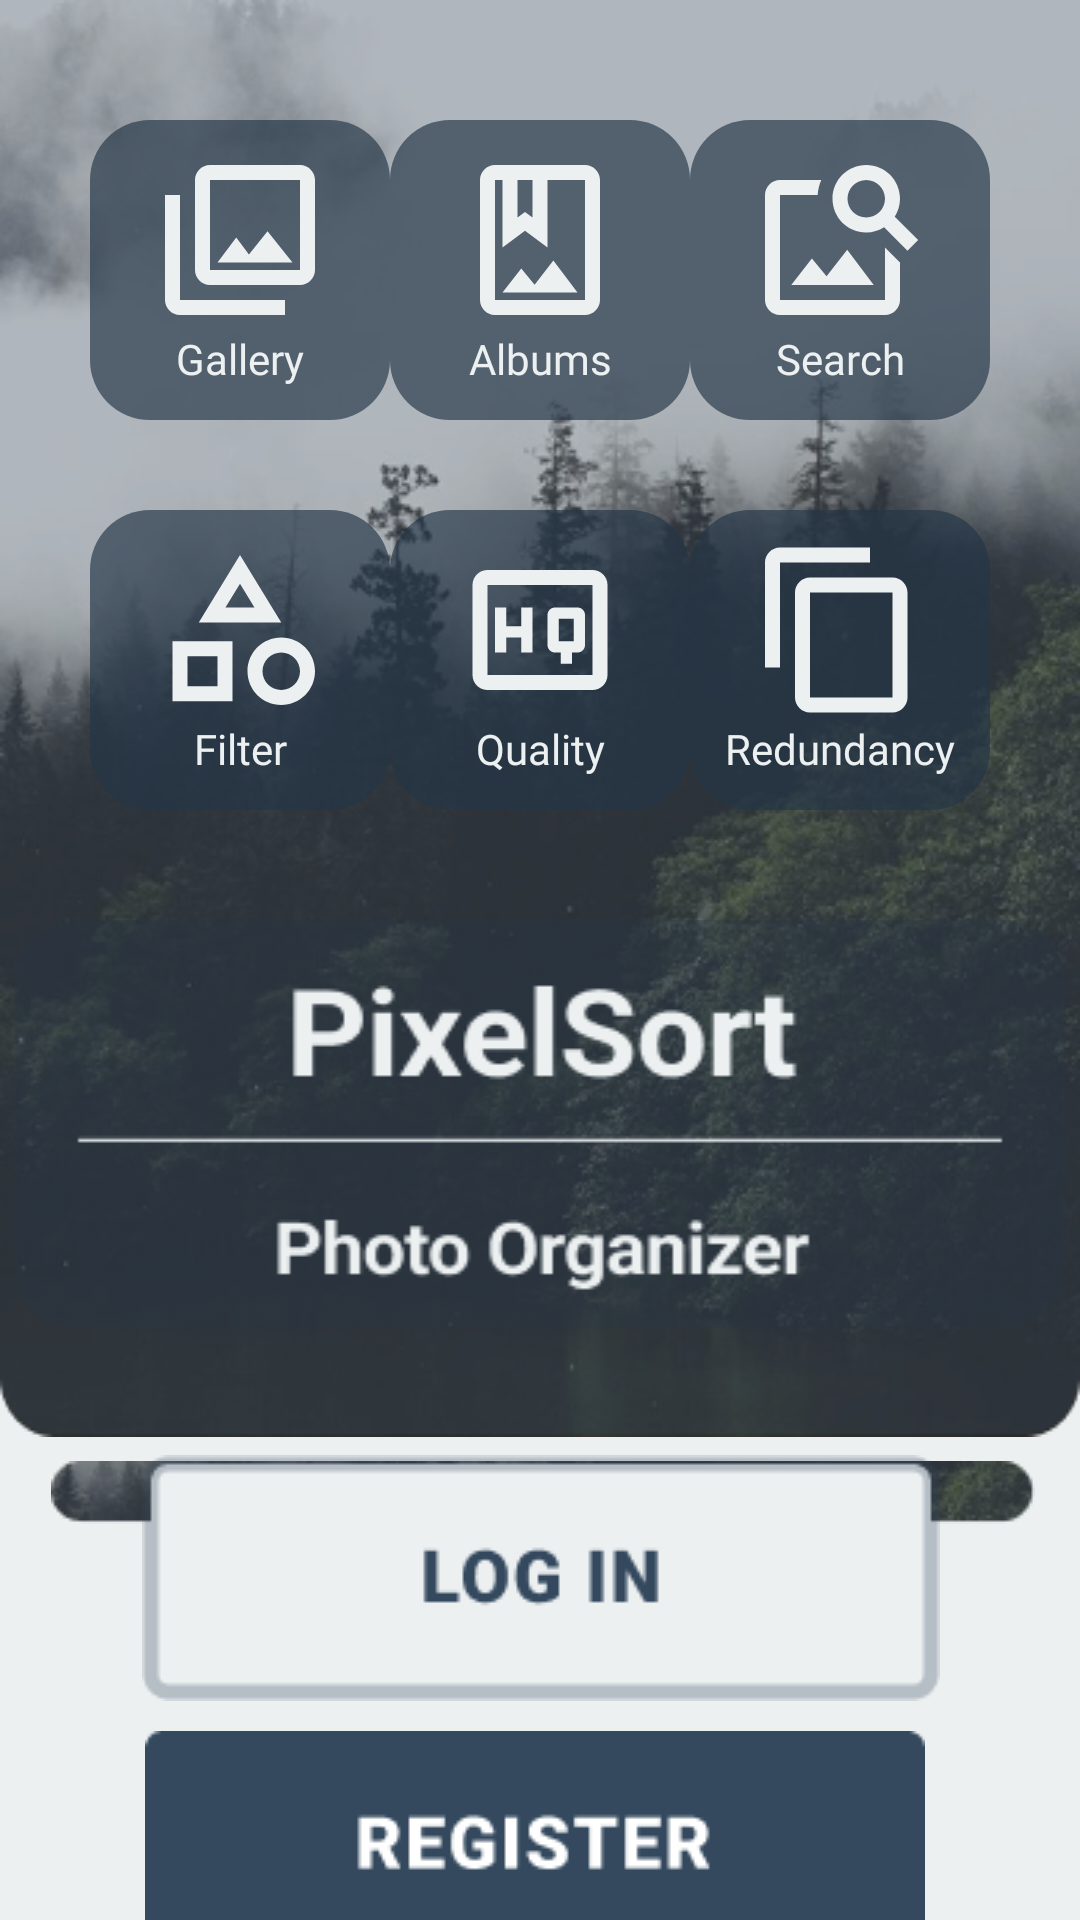

Produce the Android XML layout that renders to this screen, including the resource entries it uses.
<!-- AndroidManifest.xml: application theme Theme.PixelSort -->
<!-- res/layout/activity_main.xml -->
<?xml version="1.0" encoding="utf-8"?>
<androidx.constraintlayout.widget.ConstraintLayout xmlns:android="http://schemas.android.com/apk/res/android"
    xmlns:app="http://schemas.android.com/apk/res-auto"
    xmlns:tools="http://schemas.android.com/tools"
    android:layout_width="match_parent"
    android:layout_height="match_parent"
    android:background="#ECF0F1"
    tools:context=".MainActivity">

    <LinearLayout
        android:id="@+id/opacityBackground"
        android:layout_width="match_parent"
        android:layout_height="wrap_content"
        android:background="@drawable/main_background"
        android:orientation="horizontal"
        app:layout_constraintEnd_toEndOf="parent"
        app:layout_constraintStart_toStartOf="parent"
        app:layout_constraintTop_toTopOf="parent">
    </LinearLayout>

    <LinearLayout
        android:id="@+id/galleryBackground"
        android:layout_width="wrap_content"
        android:layout_height="wrap_content"
        android:background="@drawable/icon_background"
        android:orientation="vertical"
        android:layout_marginStart="30dp"
        android:layout_marginTop="40dp"
        app:layout_constraintStart_toStartOf="parent"
        app:layout_constraintTop_toTopOf="parent">

        <ImageView
            android:id="@+id/galleryIcon"
            android:layout_width="60dp"
            android:layout_height="60dp"
            android:background="@drawable/ic_outline_photo_library_24"
            android:layout_gravity="center"
            android:layout_marginTop="10dp"/>

        <TextView
            android:id="@+id/galleryIconText"
            android:layout_width="match_parent"
            android:layout_height="match_parent"
            android:text="Gallery"
            android:textColor="#ECF0F1"
            android:fontFamily="@font/roboto"
            android:textAlignment="center"/>
    </LinearLayout>

    <LinearLayout
        android:id="@+id/albumBackground"
        android:layout_width="wrap_content"
        android:layout_height="wrap_content"
        android:layout_marginTop="40dp"
        android:background="@drawable/icon_background"
        android:orientation="vertical"
        app:layout_constraintEnd_toStartOf="@+id/searchBackground"
        app:layout_constraintStart_toEndOf="@+id/galleryBackground"
        app:layout_constraintTop_toTopOf="parent">

        <ImageView
            android:id="@+id/albumIcon"
            android:layout_width="60dp"
            android:layout_height="60dp"
            android:layout_gravity="center"
            android:layout_marginTop="10dp"
            android:background="@drawable/ic_outline_photo_album_24" />

        <TextView
            android:id="@+id/albumIconText"
            android:layout_width="match_parent"
            android:layout_height="match_parent"
            android:fontFamily="@font/roboto"
            android:text="Albums"
            android:textAlignment="center"
            android:textColor="#ECF0F1" />
    </LinearLayout>

    <LinearLayout
        android:id="@+id/searchBackground"
        android:layout_width="wrap_content"
        android:layout_height="wrap_content"
        android:layout_marginTop="40dp"
        android:layout_marginEnd="30dp"
        android:background="@drawable/icon_background"
        android:orientation="vertical"
        app:layout_constraintEnd_toEndOf="parent"
        app:layout_constraintTop_toTopOf="parent">

        <ImageView
            android:id="@+id/searchIcon"
            android:layout_width="60dp"
            android:layout_height="60dp"
            android:layout_gravity="center"
            android:layout_marginTop="10dp"
            android:background="@drawable/ic_baseline_image_search_24" />

        <TextView
            android:id="@+id/searchIconText"
            android:layout_width="match_parent"
            android:layout_height="match_parent"
            android:fontFamily="@font/roboto"
            android:text="Search"
            android:textAlignment="center"
            android:textColor="#ECF0F1" />
    </LinearLayout>

    <LinearLayout
        android:id="@+id/categoryBackground"
        android:layout_width="wrap_content"
        android:layout_height="wrap_content"
        android:layout_marginStart="30dp"
        android:layout_marginTop="30dp"
        android:background="@drawable/icon_background"
        android:orientation="vertical"
        app:layout_constraintStart_toStartOf="parent"
        app:layout_constraintTop_toBottomOf="@+id/galleryBackground">

        <ImageView
            android:id="@+id/categoryIcon"
            android:layout_width="60dp"
            android:layout_height="60dp"
            android:layout_gravity="center"
            android:layout_marginTop="10dp"
            android:background="@drawable/ic_outline_category_24" />

        <TextView
            android:id="@+id/categoryIconText"
            android:layout_width="match_parent"
            android:layout_height="match_parent"
            android:fontFamily="@font/roboto"
            android:text="Filter"
            android:textAlignment="center"
            android:textColor="#ECF0F1" />
    </LinearLayout>

    <LinearLayout
        android:id="@+id/qualityBackground"
        android:layout_width="wrap_content"
        android:layout_height="wrap_content"
        android:layout_marginTop="30dp"
        android:background="@drawable/icon_background"
        android:orientation="vertical"
        app:layout_constraintEnd_toStartOf="@+id/redundancyBackground"
        app:layout_constraintStart_toEndOf="@+id/categoryBackground"
        app:layout_constraintTop_toBottomOf="@+id/galleryBackground">

        <ImageView
            android:id="@+id/qualityIcon"
            android:layout_width="60dp"
            android:layout_height="60dp"
            android:layout_gravity="center"
            android:layout_marginTop="10dp"
            android:background="@drawable/ic_outline_high_quality_24" />

        <TextView
            android:id="@+id/qualityIconText"
            android:layout_width="match_parent"
            android:layout_height="match_parent"
            android:fontFamily="@font/roboto"
            android:text="Quality"
            android:textAlignment="center"
            android:textColor="#ECF0F1" />
    </LinearLayout>

    <LinearLayout
        android:id="@+id/redundancyBackground"
        android:layout_width="wrap_content"
        android:layout_height="wrap_content"
        android:layout_marginTop="30dp"
        android:layout_marginEnd="30dp"
        android:background="@drawable/icon_background"
        android:orientation="vertical"
        app:layout_constraintEnd_toEndOf="parent"
        app:layout_constraintTop_toBottomOf="@+id/searchBackground">

        <ImageView
            android:id="@+id/redundancyIcon"
            android:layout_width="60dp"
            android:layout_height="60dp"
            android:layout_gravity="center"
            android:layout_marginTop="10dp"
            android:background="@drawable/ic_outline_content_copy_24" />

        <TextView
            android:id="@+id/redundancyIconText"
            android:layout_width="match_parent"
            android:layout_height="match_parent"
            android:fontFamily="@font/roboto"
            android:text="Redundancy"
            android:textAlignment="center"
            android:textColor="#ECF0F1" />
    </LinearLayout>

    <ImageView
        android:id="@+id/title"
        android:layout_width="350dp"
        android:layout_height="136dp"
        android:background="@drawable/title"
        app:layout_constraintBottom_toBottomOf="@+id/opacityBackground"
        app:layout_constraintEnd_toEndOf="parent"
        app:layout_constraintStart_toStartOf="parent"
        app:layout_constraintTop_toBottomOf="@+id/qualityBackground" />

    <ImageView
        android:id="@+id/designBar"
        android:layout_width="wrap_content"
        android:layout_height="wrap_content"
        android:layout_marginTop="8dp"
        android:background="@drawable/main_bar"
        app:layout_constraintEnd_toEndOf="parent"
        app:layout_constraintHorizontal_bias="0.53"
        app:layout_constraintStart_toStartOf="parent"
        app:layout_constraintTop_toBottomOf="@+id/opacityBackground" />

    <ImageView
        android:id="@+id/signIn"
        android:layout_width="wrap_content"
        android:layout_height="wrap_content"
        android:layout_marginTop="10dp"
        android:background="@drawable/login"
        app:layout_constraintBottom_toTopOf="@+id/signUp"
        app:layout_constraintEnd_toEndOf="parent"
        app:layout_constraintHorizontal_bias="0.503"
        app:layout_constraintStart_toStartOf="parent"
        app:layout_constraintTop_toBottomOf="@+id/designBar" />

    <ImageView
        android:id="@+id/signUp"
        android:layout_width="wrap_content"
        android:layout_height="wrap_content"
        android:layout_marginTop="10dp"
        android:layout_marginBottom="20dp"
        android:background="@drawable/register"
        app:layout_constraintBottom_toBottomOf="parent"
        app:layout_constraintEnd_toEndOf="parent"
        app:layout_constraintHorizontal_bias="0.483"
        app:layout_constraintStart_toStartOf="parent"
        app:layout_constraintTop_toBottomOf="@+id/signIn" />

</androidx.constraintlayout.widget.ConstraintLayout>
<!-- resources referenced by this layout -->
<resources>
  <!-- drawable ic_outline_category_24 (drawable) -->
  <vector android:height="24dp" android:tint="#ECF0F1"
      android:viewportHeight="24" android:viewportWidth="24"
      android:width="24dp" xmlns:android="http://schemas.android.com/apk/res/android">
      <path android:fillColor="@android:color/white" android:pathData="M12,2l-5.5,9h11L12,2zM12,5.84L13.93,9h-3.87L12,5.84zM17.5,13c-2.49,0 -4.5,2.01 -4.5,4.5s2.01,4.5 4.5,4.5 4.5,-2.01 4.5,-4.5 -2.01,-4.5 -4.5,-4.5zM17.5,20c-1.38,0 -2.5,-1.12 -2.5,-2.5s1.12,-2.5 2.5,-2.5 2.5,1.12 2.5,2.5 -1.12,2.5 -2.5,2.5zM3,21.5h8v-8L3,13.5v8zM5,15.5h4v4L5,19.5v-4z"/>
  </vector>
  <!-- drawable ic_outline_content_copy_24 (drawable) -->
  <vector android:height="24dp" android:tint="#ECF0F1"
      android:viewportHeight="24" android:viewportWidth="24"
      android:width="24dp" xmlns:android="http://schemas.android.com/apk/res/android">
      <path android:fillColor="@android:color/white" android:pathData="M16,1L4,1c-1.1,0 -2,0.9 -2,2v14h2L4,3h12L16,1zM19,5L8,5c-1.1,0 -2,0.9 -2,2v14c0,1.1 0.9,2 2,2h11c1.1,0 2,-0.9 2,-2L21,7c0,-1.1 -0.9,-2 -2,-2zM19,21L8,21L8,7h11v14z"/>
  </vector>
  <!-- drawable ic_outline_photo_album_24 (drawable) -->
  <vector android:height="24dp" android:tint="#ECF0F1"
      android:viewportHeight="24" android:viewportWidth="24"
      android:width="24dp" xmlns:android="http://schemas.android.com/apk/res/android">
      <path android:fillColor="@android:color/white" android:pathData="M18,2L6,2c-1.1,0 -2,0.9 -2,2v16c0,1.1 0.9,2 2,2h12c1.1,0 2,-0.9 2,-2L20,4c0,-1.1 -0.9,-2 -2,-2zM11,4v5l-1,-0.75L9,9L9,4h2zM18,20L6,20L6,4h1v9l3,-2.25L13,13L13,4h5v16zM11.28,17.96L9.5,15.81 7,19h10l-3.22,-4.26z"/>
  </vector>
  <!-- drawable ic_outline_photo_library_24 (drawable) -->
  <vector android:height="24dp" android:tint="#ECF0F1"
      android:viewportHeight="24" android:viewportWidth="24"
      android:width="24dp" xmlns:android="http://schemas.android.com/apk/res/android">
      <path android:fillColor="@android:color/white" android:pathData="M20,4v12L8,16L8,4h12m0,-2L8,2c-1.1,0 -2,0.9 -2,2v12c0,1.1 0.9,2 2,2h12c1.1,0 2,-0.9 2,-2L22,4c0,-1.1 -0.9,-2 -2,-2zM11.5,11.67l1.69,2.26 2.48,-3.1L19,15L9,15zM2,6v14c0,1.1 0.9,2 2,2h14v-2L4,20L4,6L2,6z"/>
  </vector>
  <!-- drawable icon_background (drawable) -->
  <?xml version="1.0" encoding="utf-8"?>
  <selector xmlns:android="http://schemas.android.com/apk/res/android">
      <item>
          <shape android:shape="rectangle">
              <size android:width="100dp" android:height="100dp"/>
              <solid android:color="#A9253647"/>
              <corners android:radius="20dp"/>
          </shape>
      </item>
  </selector>
  <style name="Theme.PixelSort" parent="Theme.MaterialComponents.DayNight.NoActionBar">
          
          <item name="colorPrimary">@color/purple_500</item>
          <item name="colorPrimaryVariant">@color/purple_700</item>
          <item name="colorOnPrimary">@color/white</item>
          
          <item name="colorSecondary">@color/teal_200</item>
          <item name="colorSecondaryVariant">@color/teal_700</item>
          <item name="colorOnSecondary">@color/black</item>
          
          <item name="android:statusBarColor" tools:targetApi="l">?attr/colorPrimaryVariant</item>
          
      </style>
  <color name="purple_500">#FF6200EE</color>
  <color name="purple_700">#FF3700B3</color>
  <color name="white">#FFFFFFFF</color>
  <color name="teal_200">#FF03DAC5</color>
  <color name="teal_700">#FF018786</color>
  <color name="black">#FF000000</color>
</resources>
